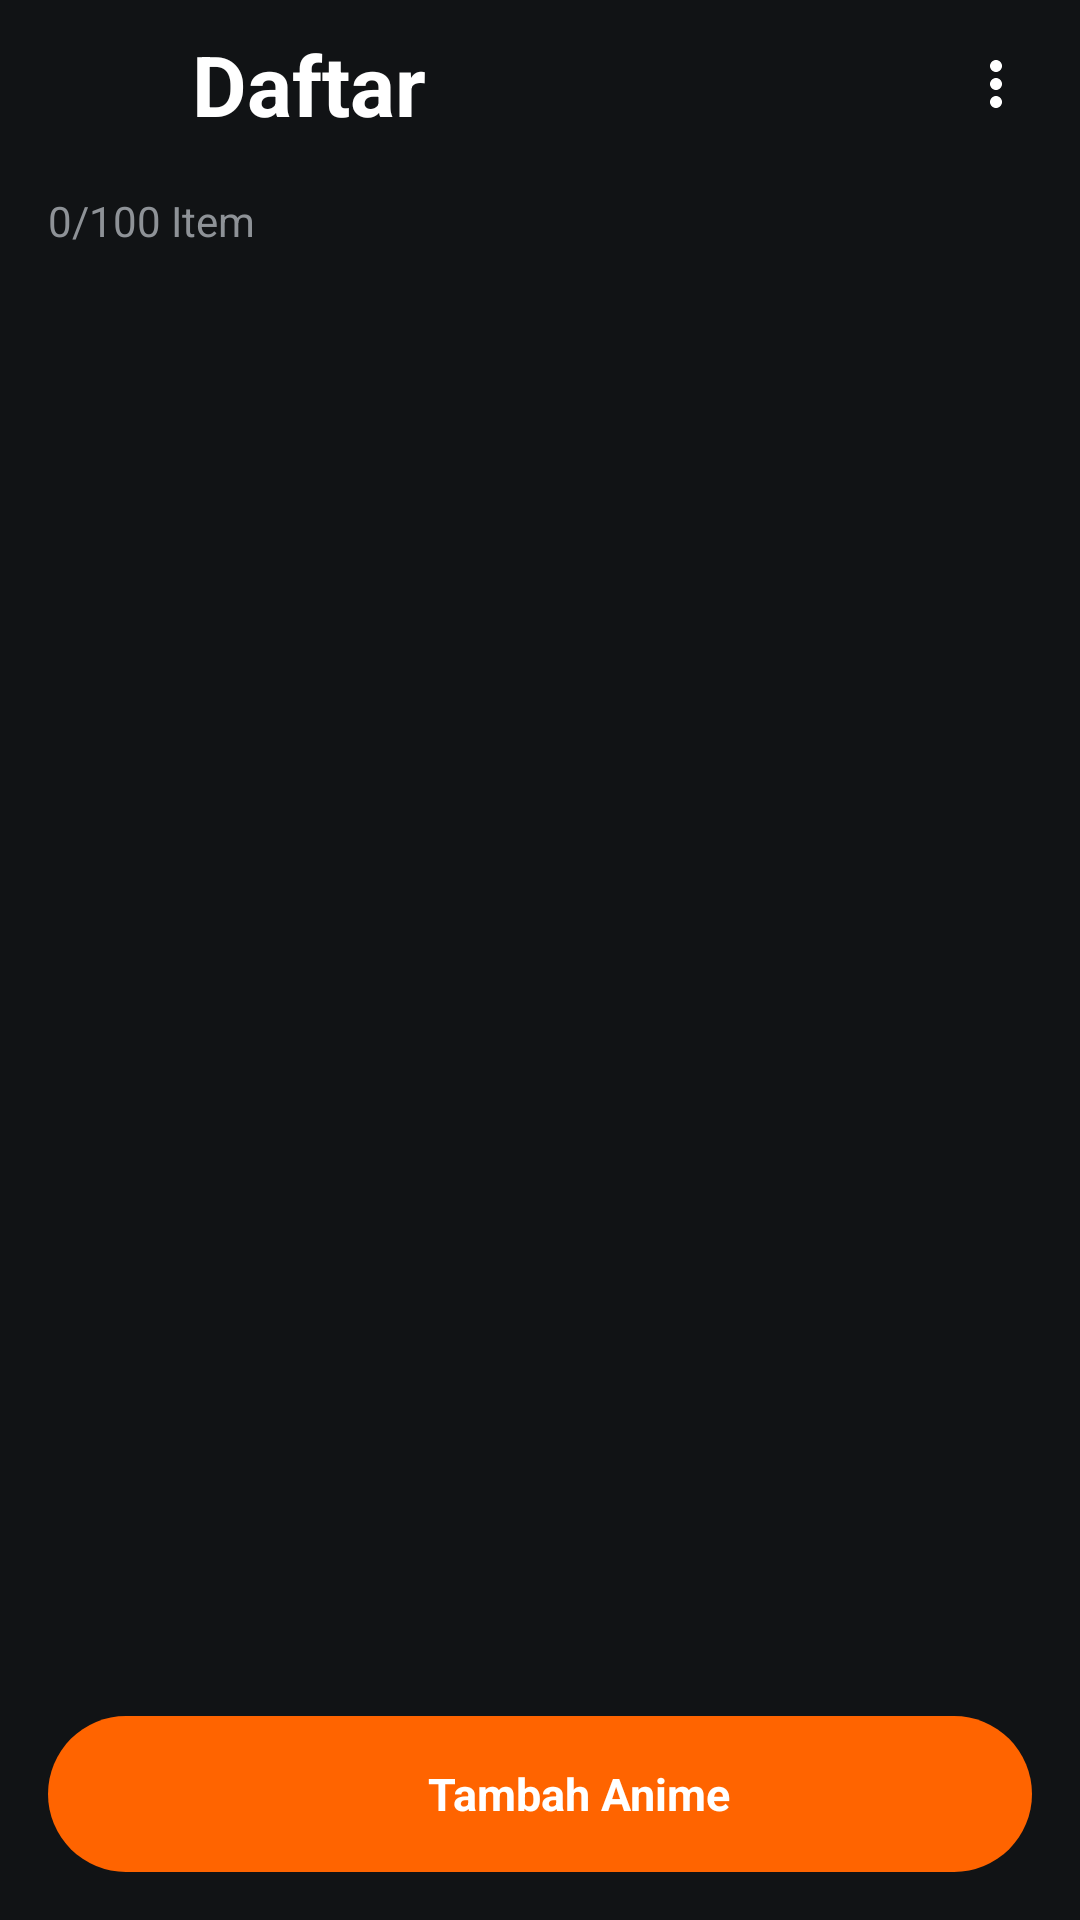

Produce the Android XML layout that renders to this screen, including the resource entries it uses.
<!-- AndroidManifest.xml: application theme Theme.Crunchyroll_pemvis_5 -->
<!-- res/layout/fragment_crunchylist_detail.xml -->
<?xml version="1.0" encoding="utf-8"?>
<LinearLayout xmlns:android="http://schemas.android.com/apk/res/android"
    android:layout_width="match_parent"
    android:layout_height="match_parent"
    android:background="@color/bg_main"
    android:orientation="vertical">

    <RelativeLayout
        android:layout_width="match_parent"
        android:layout_height="56dp"
        android:paddingStart="12dp"
        android:paddingEnd="8dp">

        <ImageView
            android:id="@+id/btn_back_crunchylist"
            android:layout_width="40dp"
            android:layout_height="40dp"
            android:layout_centerVertical="true"
            android:background="?attr/selectableItemBackgroundBorderless"
            android:padding="8dp"
            android:src="@drawable/ic_arrow_back"
            android:tint="@color/white" />

        <TextView
            android:id="@+id/txt_crunchylist_title"
            android:layout_width="wrap_content"
            android:layout_height="wrap_content"
            android:layout_centerVertical="true"
            android:layout_marginStart="12dp"
            android:layout_toEndOf="@id/btn_back_crunchylist"
            android:text="Daftar"
            android:textColor="@color/white"
            android:textSize="28sp"
            android:textStyle="bold" />

        <ImageView
            android:id="@+id/btn_crunchylist_menu"
            android:layout_width="40dp"
            android:layout_height="40dp"
            android:layout_alignParentEnd="true"
            android:layout_centerVertical="true"
            android:background="?attr/selectableItemBackgroundBorderless"
            android:padding="8dp"
            android:src="@drawable/ic_more"
            android:tint="@color/white" />
    </RelativeLayout>

    <TextView
        android:id="@+id/txt_crunchylist_count"
        android:layout_width="wrap_content"
        android:layout_height="wrap_content"
        android:layout_marginStart="16dp"
        android:layout_marginTop="8dp"
        android:text="0/100 Item"
        android:textColor="@color/text_secondary"
        android:textSize="14sp" />

    <androidx.recyclerview.widget.RecyclerView
        android:id="@+id/rv_crunchylist_items"
        android:layout_width="match_parent"
        android:layout_height="0dp"
        android:layout_weight="1"
        android:paddingStart="8dp"
        android:paddingEnd="8dp"
        android:paddingTop="8dp" />

    <LinearLayout
        android:id="@+id/btn_add_anime_to_crunchylist"
        android:layout_width="match_parent"
        android:layout_height="52dp"
        android:layout_margin="16dp"
        android:background="@drawable/bg_button_orange"
        android:gravity="center"
        android:orientation="horizontal">

        <ImageView
            android:layout_width="18dp"
            android:layout_height="18dp"
            android:src="@drawable/ic_add"
            android:tint="@color/white" />

        <TextView
            android:layout_width="wrap_content"
            android:layout_height="wrap_content"
            android:layout_marginStart="8dp"
            android:text="Tambah Anime"
            android:textColor="@color/white"
            android:textSize="15sp"
            android:textStyle="bold" />
    </LinearLayout>

</LinearLayout>
<!-- resources referenced by this layout -->
<resources>
  <color name="bg_main">#111315</color>
  <color name="text_secondary">#8E9297</color>
  <color name="white">#FFFFFFFF</color>
  <!-- drawable bg_button_orange (drawable) -->
  <?xml version="1.0" encoding="utf-8"?>
  <ripple xmlns:android="http://schemas.android.com/apk/res/android"
      android:color="#40FFFFFF">
      <item>
          <shape android:shape="rectangle">
              <solid android:color="@color/crunchyroll_orange" />
              <corners android:radius="26dp" />
          </shape>
      </item>
  </ripple>
  <!-- drawable ic_more (drawable) -->
  <vector xmlns:android="http://schemas.android.com/apk/res/android"
      android:width="24dp"
      android:height="24dp"
      android:viewportWidth="24"
      android:viewportHeight="24">
    <path
        android:fillColor="#A0A0A0"
        android:pathData="M12,8c1.1,0 2,-0.9 2,-2s-0.9,-2 -2,-2 -2,0.9 -2,2 0.9,2 2,2zM12,10c-1.1,0 -2,0.9 -2,2s0.9,2 2,2 2,-0.9 2,-2 -0.9,-2 -2,-2zM12,16c-1.1,0 -2,0.9 -2,2s0.9,2 2,2 2,-0.9 2,-2 -0.9,-2 -2,-2z"/>
  </vector>
  <style name="Theme.Crunchyroll_pemvis_5" parent="Base.Theme.Crunchyroll_pemvis_5">
          <item name="android:windowFullscreen">true</item>
      </style>
  <color name="crunchyroll_orange">#FF6400</color>
  <style name="Base.Theme.Crunchyroll_pemvis_5" parent="Theme.Material3.DayNight.NoActionBar">
          
          <item name="colorPrimary">#FF6400</item>
          <item name="colorPrimaryContainer">#FF6400</item>
          <item name="colorOnPrimary">#FFFFFF</item>
          <item name="colorSecondary">#FAB818</item>
          <item name="colorOnSecondary">#000000</item>
          <item name="colorSurface">#111315</item>
          <item name="colorOnSurface">#FFFFFF</item>
      </style>
</resources>
